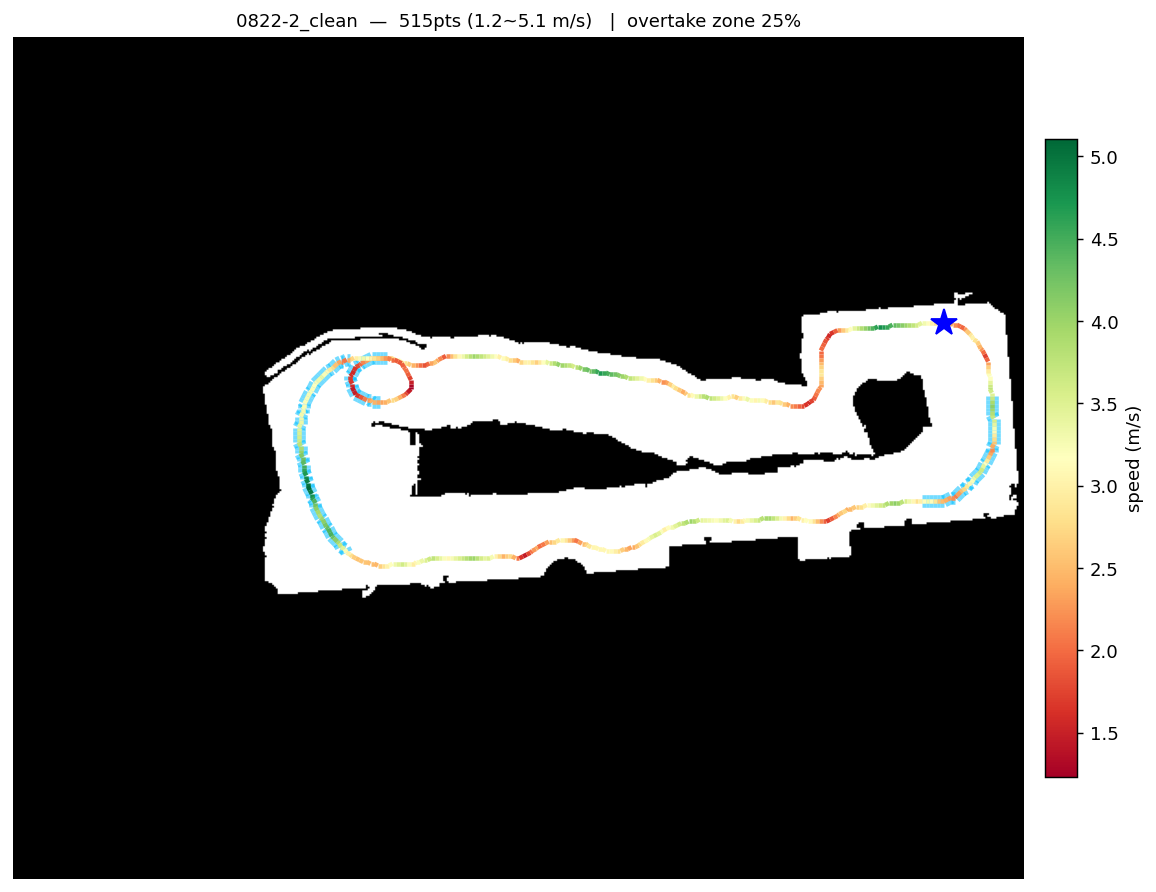

The file beside this chart, header and first rows:
x, y, speed
15.76, 5.868, 2.51
15.66, 5.87, 2.627
15.56, 5.866, 2.811
15.46, 5.857, 2.983
15.36, 5.845, 3.146
15.26, 5.833, 3.301
15.16, 5.824, 3.45
15.06, 5.817, 3.592
14.96, 5.812, 3.728
14.86, 5.808, 3.86
14.76, 5.804, 3.988
14.66, 5.8, 4.111
14.56, 5.794, 4.231
14.46, 5.787, 4.348
14.37, 5.779, 4.461
14.27, 5.769, 4.572
14.17, 5.758, 4.68
14.07, 5.745, 4.781
13.97, 5.732, 4.61
13.87, 5.719, 4.433
13.77, 5.708, 4.249
13.67, 5.698, 4.056
13.57, 5.69, 3.854
13.47, 5.684, 3.64
13.37, 5.678, 3.413
13.27, 5.672, 3.17
13.17, 5.666, 2.907
13.07, 5.658, 2.617
12.97, 5.644, 2.291
12.87, 5.62, 1.91
12.78, 5.585, 1.643
12.7, 5.533, 1.559
12.62, 5.465, 1.707
12.56, 5.387, 1.847
12.51, 5.3, 1.951
12.47, 5.208, 1.996
12.45, 5.111, 1.971
12.43, 5.012, 2.05
12.43, 4.912, 2.281
12.43, 4.812, 2.49
12.44, 4.713, 2.684
12.45, 4.613, 2.864
12.46, 4.513, 2.888
12.46, 4.413, 2.66
12.45, 4.314, 2.479
12.44, 4.215, 2.34
12.42, 4.117, 2.242
12.38, 4.022, 2.174
12.34, 3.932, 2.057
12.29, 3.846, 1.902
12.23, 3.768, 1.736
12.15, 3.702, 1.589
12.07, 3.65, 1.63
11.97, 3.615, 1.788
11.88, 3.595, 1.955
11.78, 3.587, 2.099
11.68, 3.59, 2.193
11.58, 3.603, 2.411
11.48, 3.623, 2.61
11.38, 3.647, 2.795
... 455 more rows
